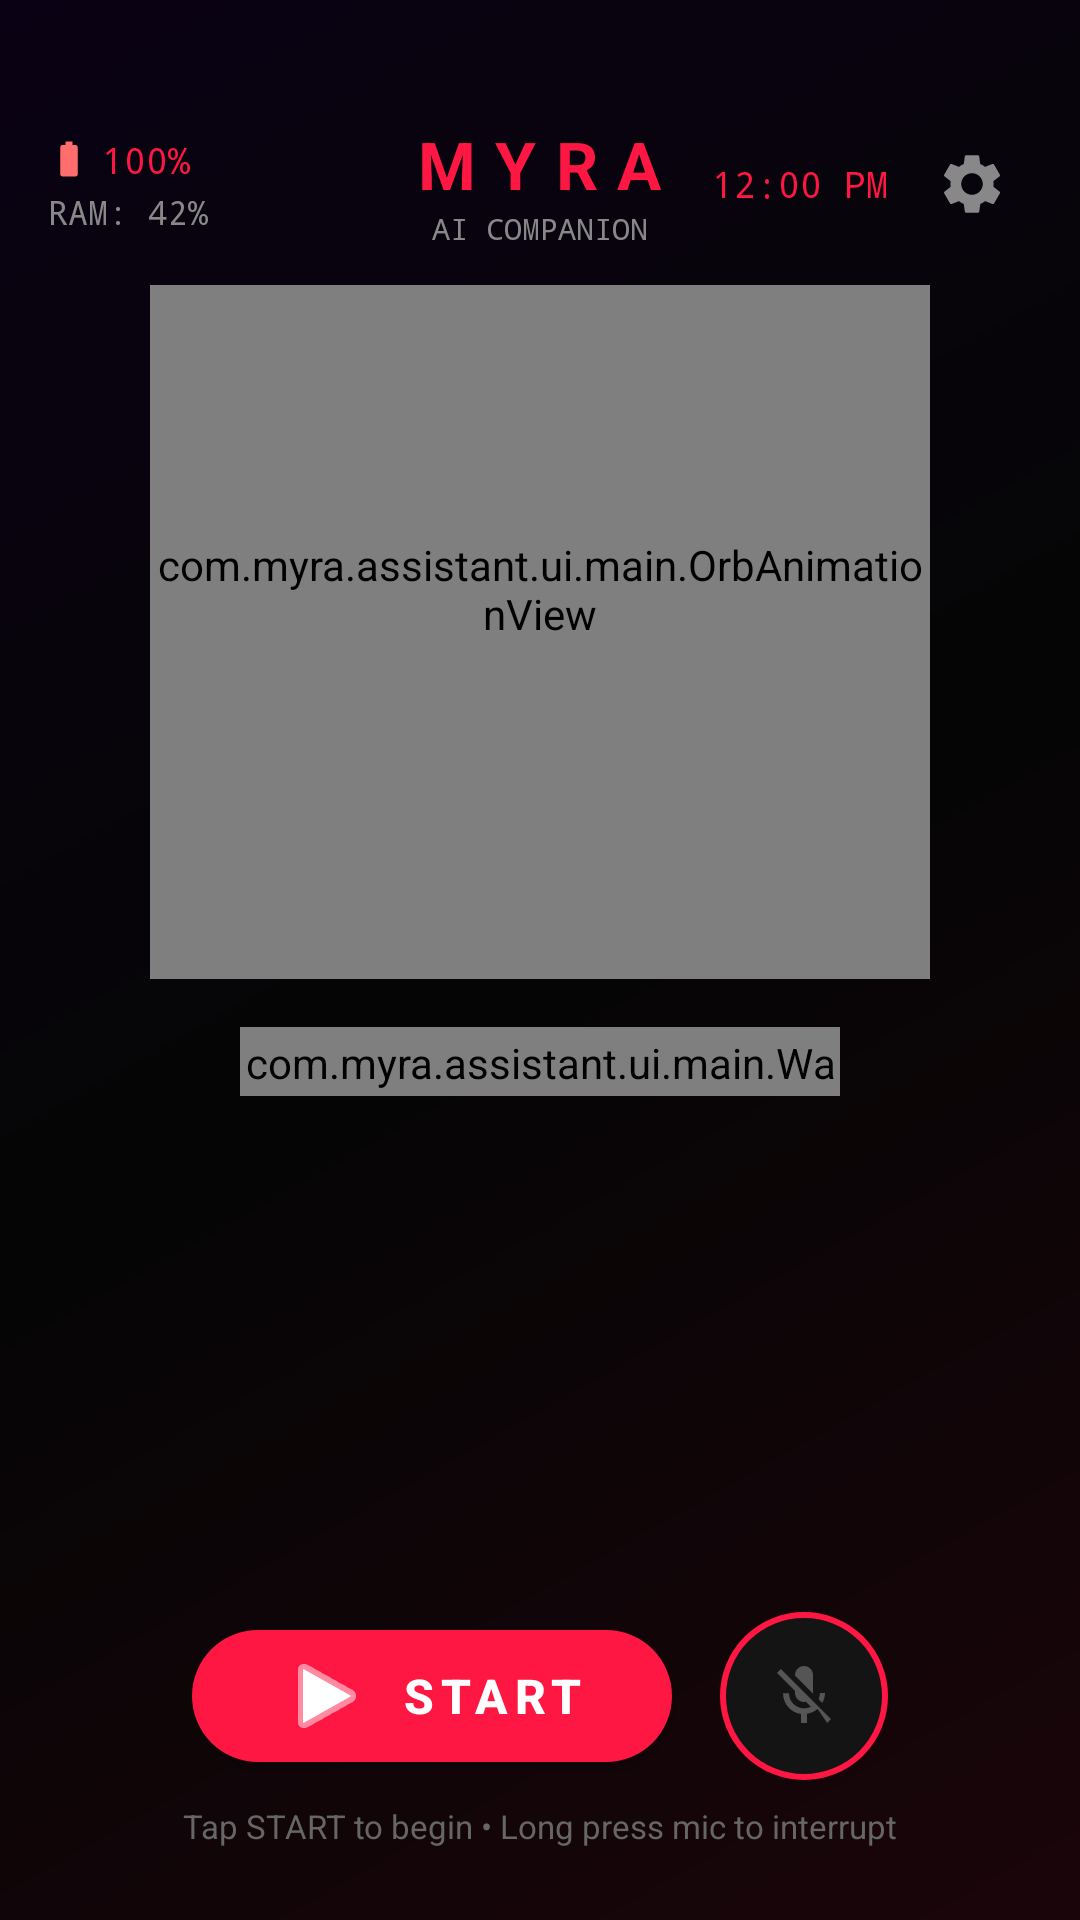

Layout XML and referenced resources for this Android screen:
<!-- AndroidManifest.xml: activity theme Theme.Myra -->
<!-- res/layout/activity_main.xml -->
<?xml version="1.0" encoding="utf-8"?>
<FrameLayout xmlns:android="http://schemas.android.com/apk/res/android"
    xmlns:app="http://schemas.android.com/apk/res-auto"
    xmlns:tools="http://schemas.android.com/tools"
    android:layout_width="match_parent"
    android:layout_height="match_parent"
    android:background="@drawable/bg_gradient_mesh"
    tools:context=".ui.main.MainActivity">

    
    <View
        android:id="@+id/redOverlay"
        android:layout_width="match_parent"
        android:layout_height="match_parent"
        android:background="#FF1744"
        android:alpha="0"
        android:elevation="1dp" />

    <LinearLayout
        android:layout_width="match_parent"
        android:layout_height="match_parent"
        android:orientation="vertical"
        android:elevation="2dp">

        
        <LinearLayout
            android:layout_width="match_parent"
            android:layout_height="wrap_content"
            android:orientation="horizontal"
            android:paddingTop="40dp"
            android:paddingStart="16dp"
            android:paddingEnd="16dp"
            android:paddingBottom="12dp"
            android:gravity="center_vertical">

            <LinearLayout
                android:layout_width="0dp"
                android:layout_height="wrap_content"
                android:layout_weight="1"
                android:orientation="vertical">

                <LinearLayout
                    android:layout_width="wrap_content"
                    android:layout_height="wrap_content"
                    android:orientation="horizontal"
                    android:gravity="center_vertical">

                    <ImageView
                        android:layout_width="14dp"
                        android:layout_height="14dp"
                        android:src="@drawable/ic_battery"
                        android:contentDescription="Battery" />

                    <TextView
                        android:id="@+id/batteryText"
                        android:layout_width="wrap_content"
                        android:layout_height="wrap_content"
                        android:text="100%"
                        android:textColor="#FF1744"
                        android:typeface="monospace"
                        android:textSize="12sp"
                        android:layout_marginStart="4dp" />
                </LinearLayout>

                <TextView
                    android:id="@+id/ramText"
                    android:layout_width="wrap_content"
                    android:layout_height="wrap_content"
                    android:text="RAM: 42%"
                    android:textColor="#888888"
                    android:typeface="monospace"
                    android:textSize="11sp"
                    android:layout_marginTop="2dp" />
            </LinearLayout>

            
            <LinearLayout
                android:layout_width="wrap_content"
                android:layout_height="wrap_content"
                android:orientation="vertical"
                android:gravity="center">

                <TextView
                    android:layout_width="wrap_content"
                    android:layout_height="wrap_content"
                    android:text="MYRA"
                    android:textColor="#FF1744"
                    android:textSize="22sp"
                    android:textStyle="bold"
                    android:letterSpacing="0.3"
                    android:typeface="sans" />

                <TextView
                    android:layout_width="wrap_content"
                    android:layout_height="wrap_content"
                    android:text="AI COMPANION"
                    android:textColor="#888888"
                    android:textSize="10sp"
                    android:typeface="monospace" />
            </LinearLayout>

            <LinearLayout
                android:layout_width="0dp"
                android:layout_height="wrap_content"
                android:layout_weight="1"
                android:gravity="end|center_vertical"
                android:orientation="horizontal">

                <TextView
                    android:id="@+id/timeText"
                    android:layout_width="wrap_content"
                    android:layout_height="wrap_content"
                    android:text="12:00 PM"
                    android:textColor="#FF1744"
                    android:typeface="monospace"
                    android:textSize="12sp"
                    android:layout_marginEnd="8dp" />

                <ImageButton
                    android:id="@+id/settingsBtn"
                    android:layout_width="40dp"
                    android:layout_height="40dp"
                    android:background="?attr/selectableItemBackgroundBorderless"
                    android:src="@drawable/ic_settings"
                    android:contentDescription="Settings" />
            </LinearLayout>
        </LinearLayout>

        
        <RelativeLayout
            android:layout_width="match_parent"
            android:layout_height="0dp"
            android:layout_weight="1"
            android:gravity="center">

            <LinearLayout
                android:layout_width="wrap_content"
                android:layout_height="wrap_content"
                android:orientation="vertical"
                android:gravity="center"
                android:layout_centerInParent="true">

                <com.myra.assistant.ui.main.OrbAnimationView
                    android:id="@+id/orbView"
                    android:layout_width="260dp"
                    android:layout_height="260dp" />

                <com.myra.assistant.ui.main.WaveformView
                    android:id="@+id/waveformView"
                    android:layout_width="200dp"
                    android:layout_height="40dp"
                    android:layout_marginTop="16dp" />

                <TextView
                    android:id="@+id/statusText"
                    android:layout_width="wrap_content"
                    android:layout_height="wrap_content"
                    android:text="Tap START to talk ✨"
                    android:textColor="#AAAAAA"
                    android:textSize="14sp"
                    android:layout_marginTop="12dp" />
            </LinearLayout>
        </RelativeLayout>

        
        <LinearLayout
            android:layout_width="match_parent"
            android:layout_height="wrap_content"
            android:orientation="vertical"
            android:gravity="center_horizontal"
            android:paddingStart="16dp"
            android:paddingEnd="16dp"
            android:paddingBottom="24dp">

            <androidx.recyclerview.widget.RecyclerView
                android:id="@+id/chatRecycler"
                android:layout_width="match_parent"
                android:layout_height="160dp"
                android:clipToPadding="false"
                android:paddingTop="8dp"
                android:paddingBottom="8dp"
                android:scrollbars="vertical" />

            <LinearLayout
                android:layout_width="match_parent"
                android:layout_height="wrap_content"
                android:layout_marginTop="12dp"
                android:gravity="center"
                android:orientation="horizontal">

                <com.google.android.material.button.MaterialButton
                    android:id="@+id/startStopBtn"
                    android:layout_width="wrap_content"
                    android:layout_height="56dp"
                    android:minWidth="160dp"
                    android:paddingStart="28dp"
                    android:paddingEnd="28dp"
                    android:text="START"
                    android:textColor="#FFFFFF"
                    android:textSize="16sp"
                    android:textStyle="bold"
                    android:letterSpacing="0.15"
                    app:backgroundTint="#FF1744"
                    app:cornerRadius="28dp"
                    app:icon="@android:drawable/ic_media_play"
                    app:iconTint="#FFFFFF"
                    app:iconGravity="textStart" />

                <ImageButton
                    android:id="@+id/micButton"
                    android:layout_width="56dp"
                    android:layout_height="56dp"
                    android:layout_marginStart="16dp"
                    android:background="@drawable/bg_mic_button"
                    android:src="@drawable/ic_mic_off"
                    android:contentDescription="Microphone" />
            </LinearLayout>

            <TextView
                android:id="@+id/hintText"
                android:layout_width="wrap_content"
                android:layout_height="wrap_content"
                android:text="Tap START to begin • Long press mic to interrupt"
                android:textColor="#666666"
                android:textSize="11sp"
                android:layout_marginTop="8dp" />
        </LinearLayout>
    </LinearLayout>
</FrameLayout>
<!-- resources referenced by this layout -->
<resources>
  <!-- drawable bg_gradient_mesh (drawable) -->
  <?xml version="1.0" encoding="utf-8"?>
  <shape xmlns:android="http://schemas.android.com/apk/res/android"
      android:shape="rectangle">
      <gradient
          android:angle="135"
          android:startColor="#1A050A"
          android:centerColor="#050505"
          android:endColor="#0A0214"
          android:type="linear" />
  </shape>
  <!-- drawable bg_mic_button (drawable) -->
  <?xml version="1.0" encoding="utf-8"?>
  <shape xmlns:android="http://schemas.android.com/apk/res/android"
      android:shape="oval">
      <solid android:color="#141414" />
      <stroke
          android:width="2dp"
          android:color="#FF1744" />
  </shape>
  <!-- drawable ic_battery (drawable) -->
  <vector xmlns:android="http://schemas.android.com/apk/res/android"
      android:width="24dp"
      android:height="24dp"
      android:viewportWidth="24"
      android:viewportHeight="24">
      <path
          android:fillColor="#FF6D6D"
          android:pathData="M15.67,4H14V2h-4v2H8.33C7.6,4 7,4.6 7,5.33v15.33C7,21.4 7.6,22 8.33,22h7.33c0.74,0 1.34,-0.6 1.34,-1.33V5.33C17,4.6 16.4,4 15.67,4z"/>
  </vector>
  <!-- drawable ic_mic_off (drawable) -->
  <vector xmlns:android="http://schemas.android.com/apk/res/android"
      android:width="24dp"
      android:height="24dp"
      android:viewportWidth="24"
      android:viewportHeight="24">
      <path
          android:fillColor="#555555"
          android:pathData="M19,11h-1.7c0,0.74 -0.16,1.43 -0.43,2.05l1.23,1.23c0.56,-0.98 0.9,-2.09 0.9,-3.28zM14.98,11.17c0,-0.06 0.02,-0.11 0.02,-0.17V5c0,-1.66 -1.34,-3 -3,-3S9,3.34 9,5v0.18l5.98,5.99zM4.27,3L3,4.27l6.01,6.01V11c0,1.66 1.33,3 2.99,3c0.22,0 0.44,-0.03 0.65,-0.08l1.66,1.66c-0.71,0.33 -1.5,0.52 -2.31,0.52c-2.76,0 -5,-2.24 -5,-5H5c0,3.53 2.61,6.43 6,6.92V21h2v-3.08c1.33,-0.19 2.55,-0.77 3.54,-1.62L19.73,21L21,19.73L4.27,3z"/>
  </vector>
  <!-- drawable ic_settings (drawable) -->
  <vector xmlns:android="http://schemas.android.com/apk/res/android"
      android:width="24dp"
      android:height="24dp"
      android:viewportWidth="24"
      android:viewportHeight="24">
      <path
          android:fillColor="#888888"
          android:pathData="M19.14,12.94c0.04,-0.3 0.06,-0.61 0.06,-0.94c0,-0.32 -0.02,-0.64 -0.07,-0.94l2.03,-1.58c0.18,-0.14 0.23,-0.41 0.12,-0.61l-1.92,-3.32c-0.12,-0.22 -0.37,-0.29 -0.59,-0.22l-2.39,0.96c-0.5,-0.38 -1.03,-0.7 -1.62,-0.94l-0.36,-2.54c-0.04,-0.24 -0.24,-0.41 -0.48,-0.41h-3.84c-0.24,0 -0.43,0.17 -0.47,0.41l-0.36,2.54c-0.59,0.24 -1.13,0.56 -1.62,0.94l-2.39,-0.96c-0.22,-0.08 -0.47,0 -0.59,0.22L2.74,8.87c-0.12,0.21 -0.08,0.47 0.12,0.61l2.03,1.58c-0.05,0.3 -0.07,0.62 -0.07,0.94s0.02,0.64 0.07,0.94l-2.03,1.58c-0.18,0.14 -0.23,0.41 -0.12,0.61l1.92,3.32c0.12,0.22 0.37,0.29 0.59,0.22l2.39,-0.96c0.5,0.38 1.03,0.7 1.62,0.94l0.36,2.54c0.05,0.24 0.24,0.41 0.48,0.41h3.84c0.24,0 0.44,-0.17 0.47,-0.41l0.36,-2.54c0.59,-0.24 1.13,-0.56 1.62,-0.94l2.39,0.96c0.22,0.08 0.47,0 0.59,-0.22l1.92,-3.32c0.12,-0.22 0.07,-0.47 -0.12,-0.61l-2.01,-1.58zM12,15.6c-1.98,0 -3.6,-1.62 -3.6,-3.6s1.62,-3.6 3.6,-3.6s3.6,1.62 3.6,3.6s-1.62,3.6 -3.6,3.6z"/>
  </vector>
  <style name="Theme.Myra" parent="Theme.MaterialComponents.DayNight.NoActionBar">
          <item name="colorPrimary">@color/red_accent</item>
          <item name="colorPrimaryVariant">@color/purple_accent</item>
          <item name="colorOnPrimary">@color/white</item>
          <item name="colorSecondary">@color/purple_accent</item>
          <item name="android:statusBarColor">@color/bg_dark</item>
          <item name="android:windowBackground">@color/bg_dark</item>
          <item name="android:navigationBarColor">@color/bg_dark</item>
      </style>
  <color name="red_accent">#FF1744</color>
  <color name="purple_accent">#D500F9</color>
  <color name="white">#FFFFFFFF</color>
  <color name="bg_dark">#050505</color>
</resources>
